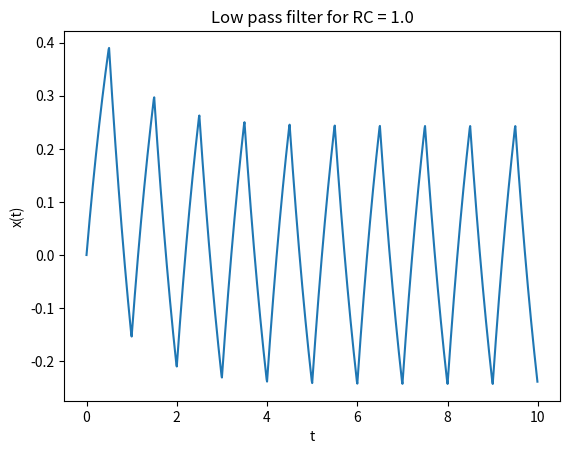

This chart was generated by the following Python code:
from numpy import arange
import matplotlib.pyplot as plt

RC1 = 0.1
RC2 = 0.01
RC3 = 1.0
RC = RC3

def V_in(t):
	
	if int(2*t)%2==0:
		return 1
	else:
		return -1

def f(x,t):
    return (V_in(t) - x)/RC

a = 0.0
b = 10.0
N = 1000
h = (b-a)/N

tpoints = arange(a,b,h)
xpoints = []
x = 0.0

for t in tpoints:
    xpoints.append(x)
    k1 = h*f(x,t)
    k2 = h*f(x+0.5*k1,t+0.5*h)
    k3 = h*f(x+0.5*k2,t+0.5*h)
    k4 = h*f(x+k3,t+h)
    x += (k1+2*k2+2*k3+k4)/6

plt.plot(tpoints,xpoints)
plt.xlabel("t")
plt.ylabel("x(t)")
plt.title("Low pass filter for RC = " + str(RC))
plt.show()
